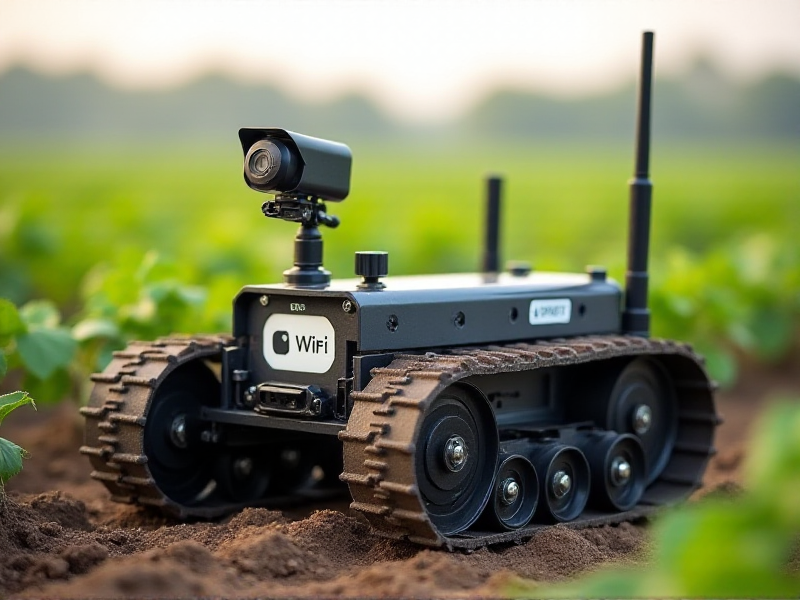
Generation parameters embedded in this image by AUTOMATIC1111 Stable Diffusion web UI or a fork of it (Forge, ...) (PNG 'parameters' text chunk):
Next-generation farming support robot on tracks, complete with a swiveling camera and a detachable Wi-Fi antenna for remote field monitoring
Steps: 20, Sampler: Euler, Schedule type: Simple, CFG scale: 1, Distilled CFG Scale: 3.5, Seed: 1237886460, Size: 800x600, Model hash: c161224931, Model: flux1-dev-bnb-nf4, Style Selector Enabled: True, Style Selector Randomize: False, Style Selector Style: base, Version: f2.0.1v1.10.1-previous-636-gb835f24a, Diffusion in Low Bits: bnb-nf4